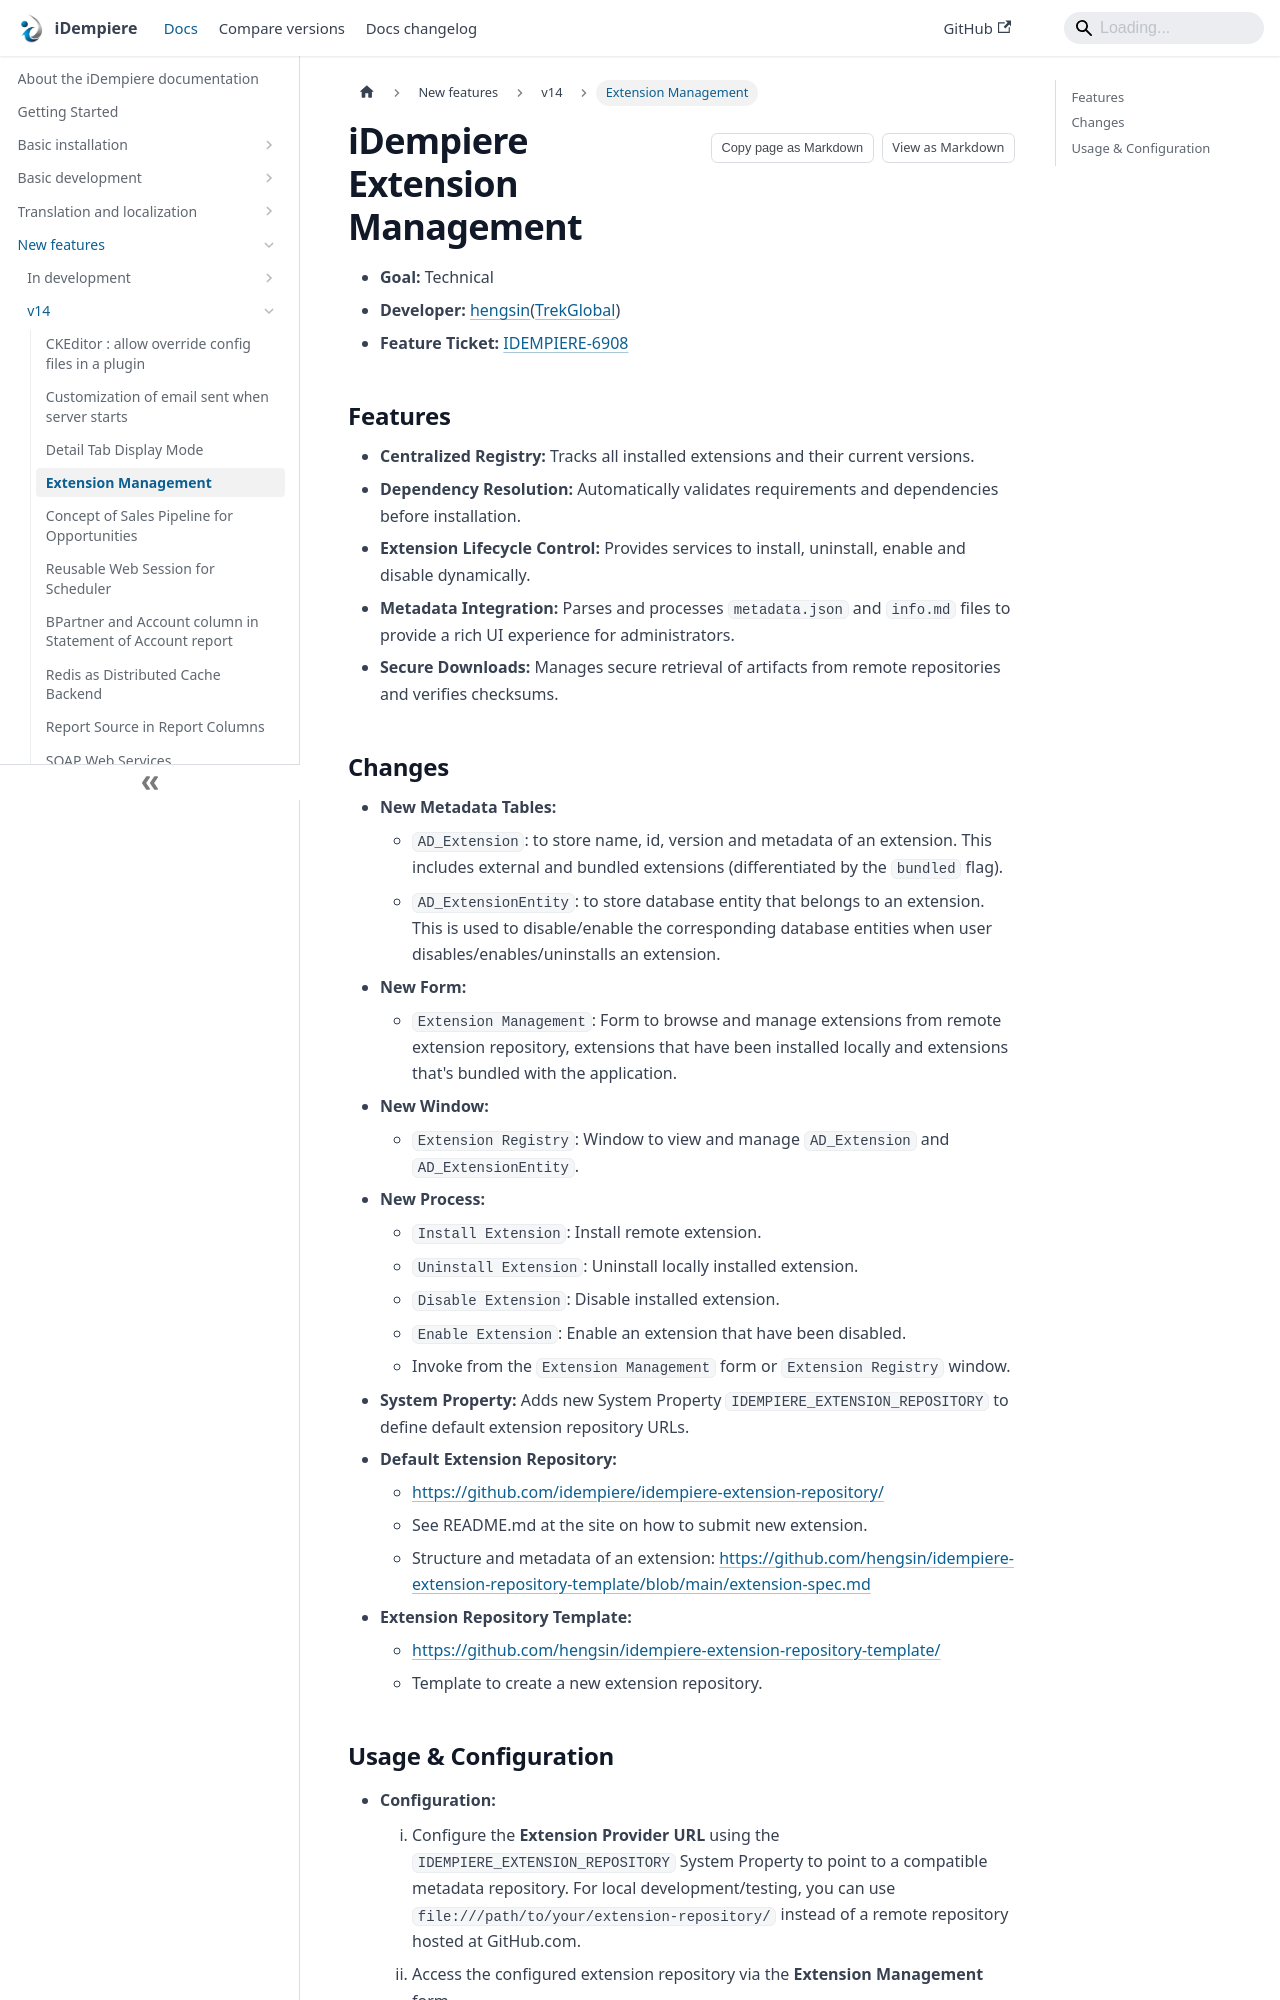

repository: idempiere/idempiere.github.io · page: docs/new-features/v14/extension-management.html · generator: docusaurus

---
sidebar_label: Extension Management
sidebar_position: 1
description: It provides a centralized service to discover, validate, install, and update OSGi-based plugins and database extensions directly within the iDempiere environment.
---
# iDempiere Extension Management

* **Goal:** Technical  
* **Developer:** [hengsin](https://github.com/hengsin)([TrekGlobal](https://www.trekglobal.com/))
* **Feature Ticket:** [IDEMPIERE-6908](https://idempiere.atlassian.net/browse/IDEMPIERE-6908)

## Features

* **Centralized Registry:** Tracks all installed extensions and their current versions.
* **Dependency Resolution:** Automatically validates requirements and dependencies before installation.
* **Extension Lifecycle Control:** Provides services to install, uninstall, enable and disable dynamically.
* **Metadata Integration:** Parses and processes `metadata.json` and `info.md` files to provide a rich UI experience for administrators.
* **Secure Downloads:** Manages secure retrieval of artifacts from remote repositories and verifies checksums.
